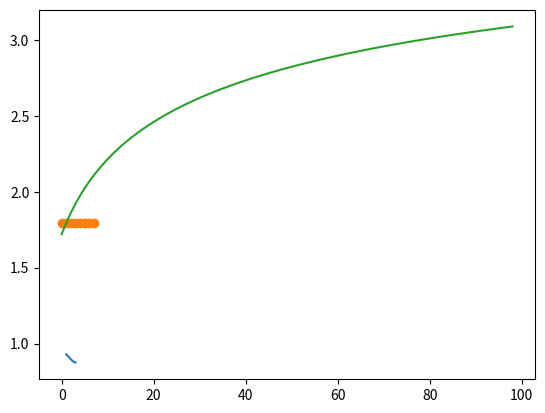

Source code (Python):
import numpy as np
from numpy import cos,sin,pi,log
from matplotlib import pyplot as plt

n=1000
a,b=1,3
inteps=0.01 # Относительная погрешность

def F(i,t):
	return log(log(10+i+cos(t)))

def coeff(i,j):
	if i==j:
		return n**3+(j**2+sin(j)**2)/log(1+j+i)
	else:
		return -(j+cos(j))/(1+i**2+j**2)

def sila(i):
	def Fi(t):
		return F(i,t)
	return trapz(Fi,a,b,inteps)

trap=[]
trapf=[]
def trapz(f,a,b,eps,integ0=np.inf,S=[],it=0,plot=False):
	if len(S)==0:
		S=np.linspace(a,b,3)
	h=S[1]-S[0]
	integ=np.sum([(f(S[i])+f(S[i+1]))/2*h for i in range(0,len(S)-1)])
	if np.abs((integ-integ0)/integ)>eps:

		Snew=S
		for i in range(0,len(S)-1):
			Snew=np.append(Snew,(S[i+1]+S[i])/2)
		Snew=np.sort(Snew)
		if plot:
			trap.append(it)
			trapf.append(integ)
		return trapz(f,a,b,eps,integ0=integ,S=Snew,it=it+1,plot=plot)
	else:
		if plot==True:
			plt.plot(trap,trapf,'o-')
			# plt.show()
		return integ

# Задание 3
def f(t):
	return F(2,t)
plt.plot(np.linspace(a,b,100),f(np.linspace(a,b,100)))
# plt.show()
trapz(f,a,b,inteps/100000,plot=True)

B=np.array([sila(i) for i in range(1,100)])
# Задание 4
plt.plot(B,'-')
# plt.show()

# Задание 5
# 	Ax=b
eps=0.0001
A=np.array([[coeff(i,j) for i in range(1,n+1)] for j in range(1,n+1)])
b=np.array([sila(i) for i in range(1,n+1)])

Xk=np.zeros(n)
Xkk=np.ones(n)
E=np.identity(n)

N=0

H=2/np.linalg.norm(A,ord=1)*E

x0=np.dot(np.linalg.inv(A),b)
print(np.dot(A,x0)-b)
while np.linalg.norm(Xk-Xkk,ord=1)>eps:
	# print(N)
	if N>10**6:
		break
	N+=1
	Xkk=Xk
	Xk=Xkk+np.dot(H,(b-np.dot(A,Xkk)))
# print(Xk,N)
print(np.dot(A,Xk)-b)